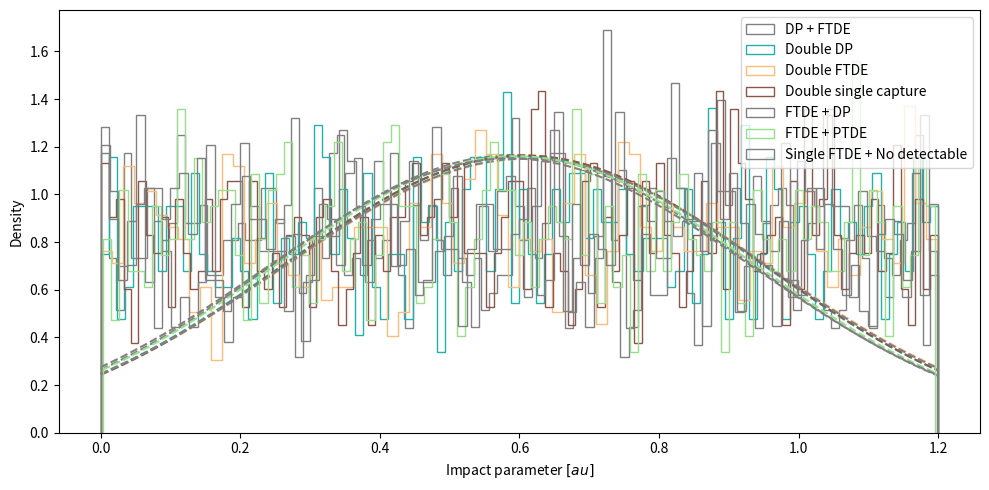

Source code (Python):
import random
import matplotlib.pyplot as plt
import numpy as np
import pandas as pd

from scipy.stats import norm, maxwell, chisquare, chi2

#Calculate the max # of bins that have at least 5 points per bin
def max_bins_binary(data, min_per_bin=5):
    #Convert data to a numpy array
    data = np.asarray(data)
    n = len(data)
    
    #Check if the # of data is less than the minimum
    if n < min_per_bin:
        return 1
    
    low = 1
    high = n // min_per_bin
    best_bins = 1
    
    #Binary search
    while low <= high:
        mid = (low + high) // 2
        
        #Calculate # of points in each bin when bin=mid
        counts, _ = np.histogram(data, bins=mid)
        
        #Check if the # of points in each bin is > 5
        if np.all(counts >= min_per_bin):
            #If higher, update the number of bins  
            best_bins = mid
            low = mid + 1
        else:
            #If lower, use the previus number of bins
            high = mid - 1

    return best_bins

EVENT_COLORS = {
    'FTDE + No detectable': '#dc143c',     
    'Se + Sc': '#393b79', 
    'Double DP': '#20B2AA',
    'Double FTDE': '#ffbb78',            
    'Double single capture':'#8c564b',
    'FTDE + PTDE': '#98df8a', 
    'Single FTDE + No detectable': '#808080',  
}


#Creating dummy dataframe
#------------------------------------------------------------------------------------------#

#Number of samples
N = 10000

#Initial binary phase
M1 = np.random.uniform(0,2*np.pi,size = N)
M1_degrees = np.degrees(M1)

#Initial impact parameter
rp2 = np.random.uniform(0, 1.2, size = N)

#Event names
event_ID = (['DP + FTDE']*int(N/8) + ['FTDE + DP']*int(N/8) + 
            ['Single ejection + Single capture']*int(N/8) + ['Double DP']*int(N/8) + 
            ['Double FTDE']*int(N/8) + ['Double single capture']*int(N/8) +
            ['FTDE + PTDE']*int(N/8) + ['Single FTDE + No detectable']*int(N/8))

event_ID = random.sample(event_ID, len(event_ID))

datos = {'M1': M1_degrees,
         'rp2': rp2,
         'event_ID': event_ID,
         'Detectable': 'No'
}

#Creating the dataframe
df = pd.DataFrame(datos)

#------------------------------------------------------------------------------------------#

#Excluding this events from the dataframe
df = df[df['event_ID'] != 'Single ejection + Single capture']

#Data to plot
x = 'rp2'  

#Create the figure and the axes
fig, ax = plt.subplots(figsize=(10, 5))

for i, (name, group) in enumerate(df.groupby('event_ID')):

    #Data to plot 
    data = group[x]
    n_total = len(data)
    
    #Calculate the media and standard deviation
    mu, std = norm.fit(data)
    #Calculate the number of bins
    bins = max_bins_binary(data)

    #Histogram of the data
    obs_freqs, bin_edges = np.histogram(data, bins=bins)
    #Calculate the cumulative density distribution of the data
    cdf_vals = norm.cdf(bin_edges, loc=mu, scale=std)
    #Expected values on each bin
    exp_freqs = n_total * np.diff(cdf_vals)

    #Masking to only take bins with 5 or more point for the expected value
    valid = exp_freqs >= 5
    obs_valid = obs_freqs[valid]
    exp_valid = exp_freqs[valid]
    exp_valid *= obs_valid.sum() / exp_valid.sum()

    #reduced chi-square test
    dof = len(obs_valid) - 3
    chi2_stat = np.sum((obs_valid - exp_valid) ** 2 / exp_valid)
    chi2_red = chi2_stat / dof

    color = EVENT_COLORS.get(name, 'gray')
    ax.hist(data, bins=bins, density=True, histtype='step', color=color, label=name)

    x_fit = np.linspace(data.min(), data.max(), 1000)
    pdf_fit = norm.pdf(x_fit, loc=mu, scale=std)
    ax.plot(x_fit, pdf_fit, color=color, linestyle='--')

    #If you want to put info of each reduced χ² test in the plot uncomment this 

    #y_pos = 0.98 - 0.07* i
    #texto = f'{name}: μ = {mu:.2f}, σ = {std:.2f}, reduced χ² = {chi2_red:.2f}'
    #ax.text(0.01, y_pos, texto, transform=ax.transAxes, color=color,
    #        fontsize=9, ha='left', va='top')

    print(f'{name}: bins = {bins}, χ²_red = {chi2_red:.2f}, μ = {mu:.2f}, σ = {std:.2f}, dof = {dof}')

ax.set_xlabel(r'Impact parameter $[au]$')
ax.set_ylabel('Density')
ax.legend()
plt.tight_layout()
plt.show()